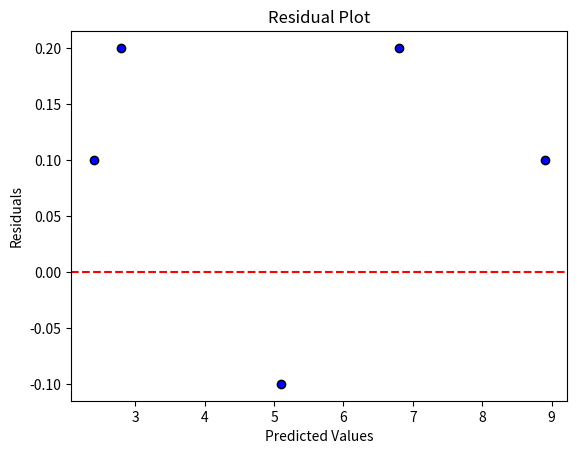

Write Python code to recreate this figure.
import matplotlib.pyplot as plt

# Sample data
actual = [3, 5, 2.5, 7, 9]
predicted = [2.8, 5.1, 2.4, 6.8, 8.9]
residuals = [a - p for a, p in zip(actual, predicted)]

# Residual plot
plt.scatter(predicted, residuals, color='blue', edgecolor='black')
plt.axhline(0, color='red', linestyle='--')
plt.title('Residual Plot')
plt.xlabel('Predicted Values')
plt.ylabel('Residuals')
plt.show()
